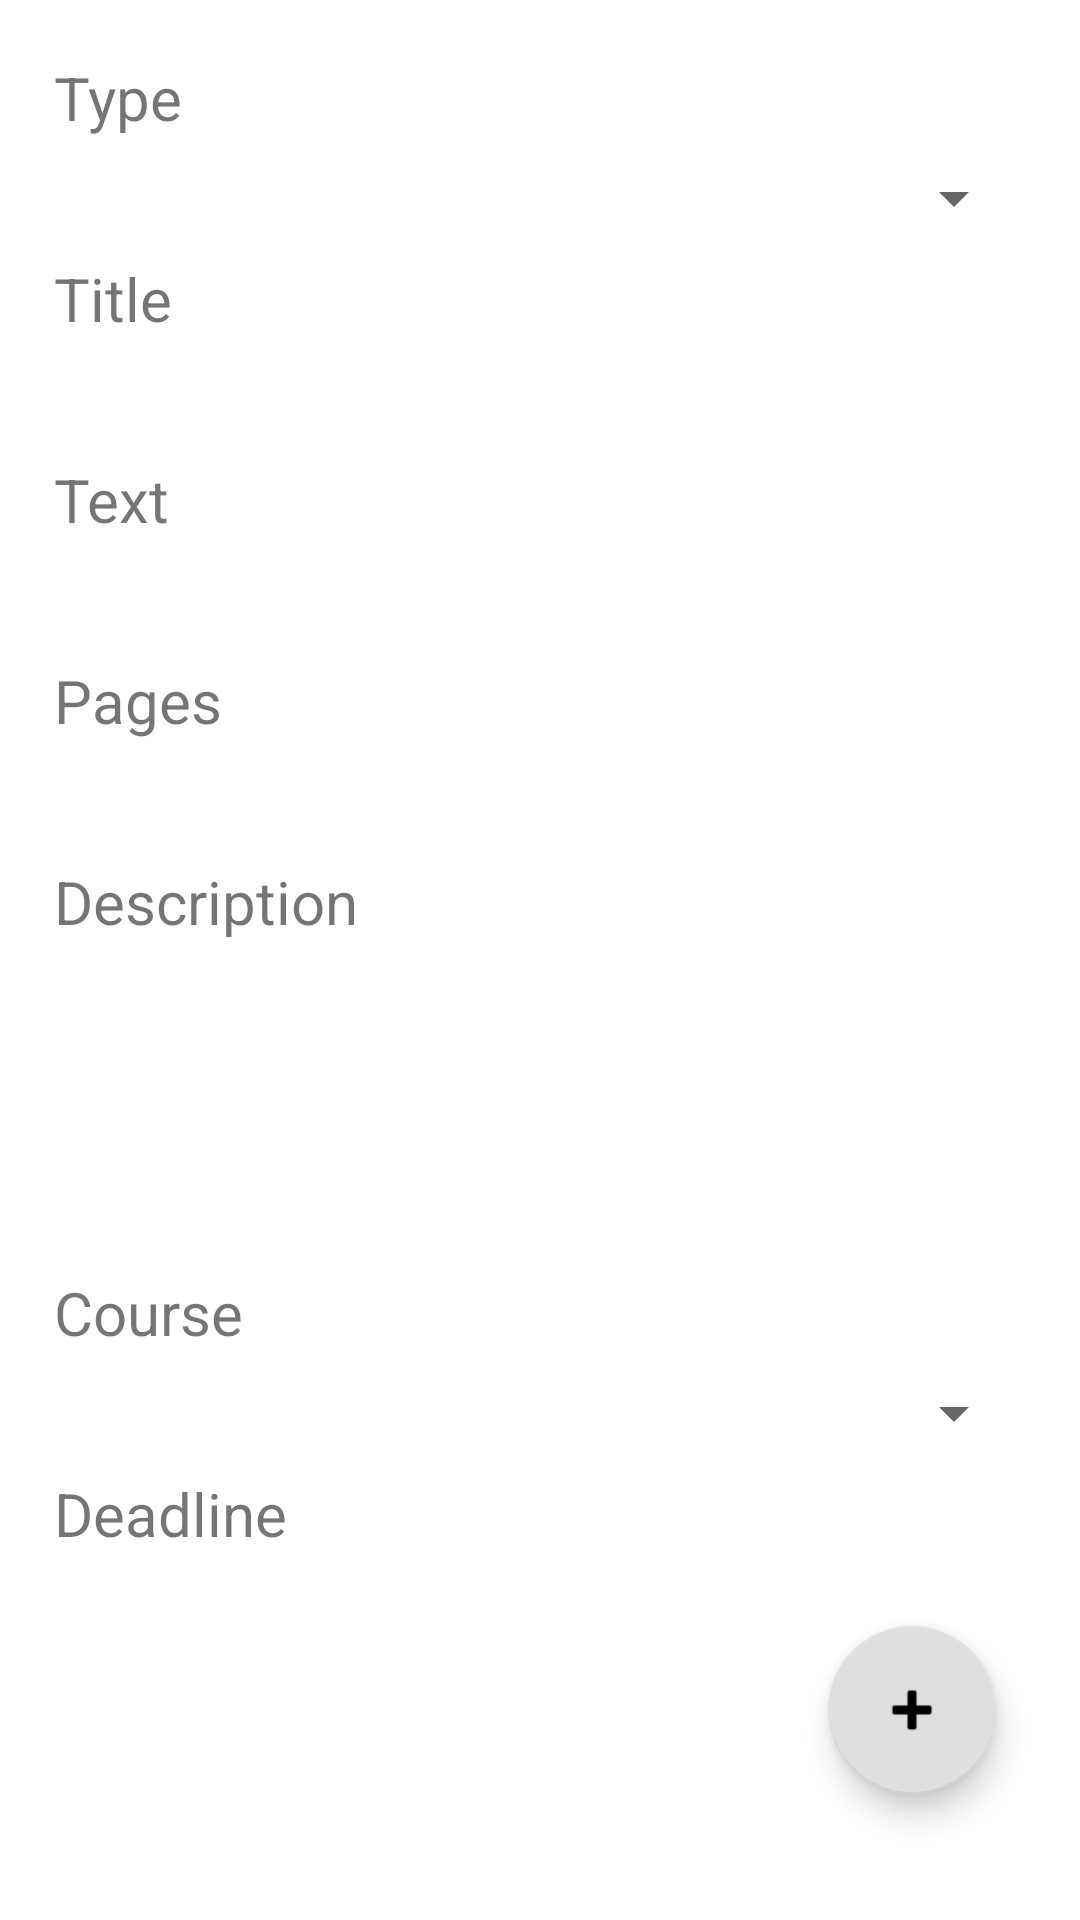

The Android layout XML behind this screen, and the referenced resources:
<!-- AndroidManifest.xml: application theme Theme.MyCanvasApp -->
<!-- res/layout/fragment_assign_teacher.xml -->
<?xml version="1.0" encoding="utf-8"?>
<RelativeLayout xmlns:android="http://schemas.android.com/apk/res/android"
    xmlns:app="http://schemas.android.com/apk/res-auto"
    xmlns:tools="http://schemas.android.com/tools"
    android:id="@+id/relativeLayout"
    android:layout_width="match_parent"
    android:layout_height="match_parent"
    tools:context=".TeacherView.AssignFragment">

    <com.google.android.material.floatingactionbutton.FloatingActionButton
        android:id="@+id/addButton"
        android:layout_width="wrap_content"
        android:layout_height="wrap_content"
        android:layout_alignParentEnd="true"
        android:layout_alignParentBottom="true"
        android:layout_marginEnd="28dp"
        android:layout_marginBottom="42dp"
        android:clickable="true"
        app:backgroundTint="#DFDFDF"
        app:layout_constraintBottom_toBottomOf="parent"
        app:layout_constraintEnd_toEndOf="parent"
        app:srcCompat="@android:drawable/ic_input_add" />

    <LinearLayout
        android:layout_width="345dp"
        android:layout_height="wrap_content"
        android:layout_alignParentStart="true"
        android:layout_alignParentTop="true"
        android:layout_alignParentEnd="true"
        android:layout_alignParentBottom="true"
        android:layout_marginStart="18dp"
        android:layout_marginTop="19dp"
        android:layout_marginEnd="18dp"
        android:layout_marginBottom="113dp"
        android:orientation="vertical">

        <TextView
            android:id="@+id/textView_type"
            android:layout_width="match_parent"
            android:layout_height="wrap_content"
            android:text="Type"
            android:textSize="20sp" />

        <Spinner
            android:id="@+id/type_spinner"
            android:layout_width="match_parent"
            android:layout_height="40dp" />

        <TextView
            android:id="@+id/textView_title"
            android:layout_width="match_parent"
            android:layout_height="wrap_content"
            android:text="Title"
            android:textSize="20sp" />

        <EditText
            android:id="@+id/editText_title"
            android:layout_width="match_parent"
            android:layout_height="40dp"
            android:background="@drawable/textbox"
            android:ems="10"
            android:inputType="textPersonName" />

        <TextView
            android:id="@+id/textView_text"
            android:layout_width="match_parent"
            android:layout_height="wrap_content"
            android:text="Text"
            android:textSize="20sp" />

        <EditText
            android:id="@+id/editText_Text"
            android:layout_width="match_parent"
            android:layout_height="40dp"
            android:background="@drawable/textbox"
            android:ems="10"
            android:inputType="textPersonName" />

        <TextView
            android:id="@+id/textView_pages"
            android:layout_width="match_parent"
            android:layout_height="wrap_content"
            android:text="Pages"
            android:textSize="20sp" />

        <EditText
            android:id="@+id/editText_pages"
            android:layout_width="match_parent"
            android:layout_height="40dp"
            android:background="@drawable/textbox"
            android:ems="10"
            android:inputType="textPersonName" />

        <TextView
            android:id="@+id/textView_descrip"
            android:layout_width="match_parent"
            android:layout_height="wrap_content"
            android:text="Description"
            android:textSize="20sp" />

        <EditText
            android:id="@+id/editText_descrip"
            android:layout_width="match_parent"
            android:layout_height="110dp"
            android:background="@drawable/textbox"
            android:ems="10"
            android:gravity="start|top"
            android:inputType="textMultiLine" />

        <TextView
            android:id="@+id/textView_course"
            android:layout_width="match_parent"
            android:layout_height="wrap_content"
            android:text="Course"
            android:textSize="20sp" />

        <Spinner
            android:id="@+id/course_spinner"
            android:layout_width="match_parent"
            android:layout_height="40dp" />

        <TextView
            android:id="@+id/textView_deadline"
            android:layout_width="match_parent"
            android:layout_height="wrap_content"
            android:text="Deadline"
            android:textSize="20sp" />

        <EditText
            android:id="@+id/editTextDate"
            android:layout_width="match_parent"
            android:layout_height="40dp"
            android:background="@drawable/textbox"
            android:ems="10"
            android:inputType="date" />
    </LinearLayout>

</RelativeLayout>
<!-- resources referenced by this layout -->
<resources>
  <style name="Theme.MyCanvasApp" parent="Theme.MaterialComponents.DayNight.NoActionBar">
          
          <item name="colorPrimary">@color/purple_500</item>
          <item name="colorPrimaryVariant">@color/purple_700</item>
          <item name="colorOnPrimary">@color/white</item>
          
          <item name="colorSecondary">@color/teal_200</item>
          <item name="colorSecondaryVariant">@color/teal_700</item>
          <item name="colorOnSecondary">@color/black</item>
          
          <item name="android:statusBarColor">?attr/colorPrimaryVariant</item>
          
      </style>
  <color name="purple_500">#FF6200EE</color>
  <color name="purple_700">#FF3700B3</color>
  <color name="white">#FFFFFFFF</color>
  <color name="teal_200">#FF03DAC5</color>
  <color name="teal_700">#FF018786</color>
  <color name="black">#FF000000</color>
</resources>
